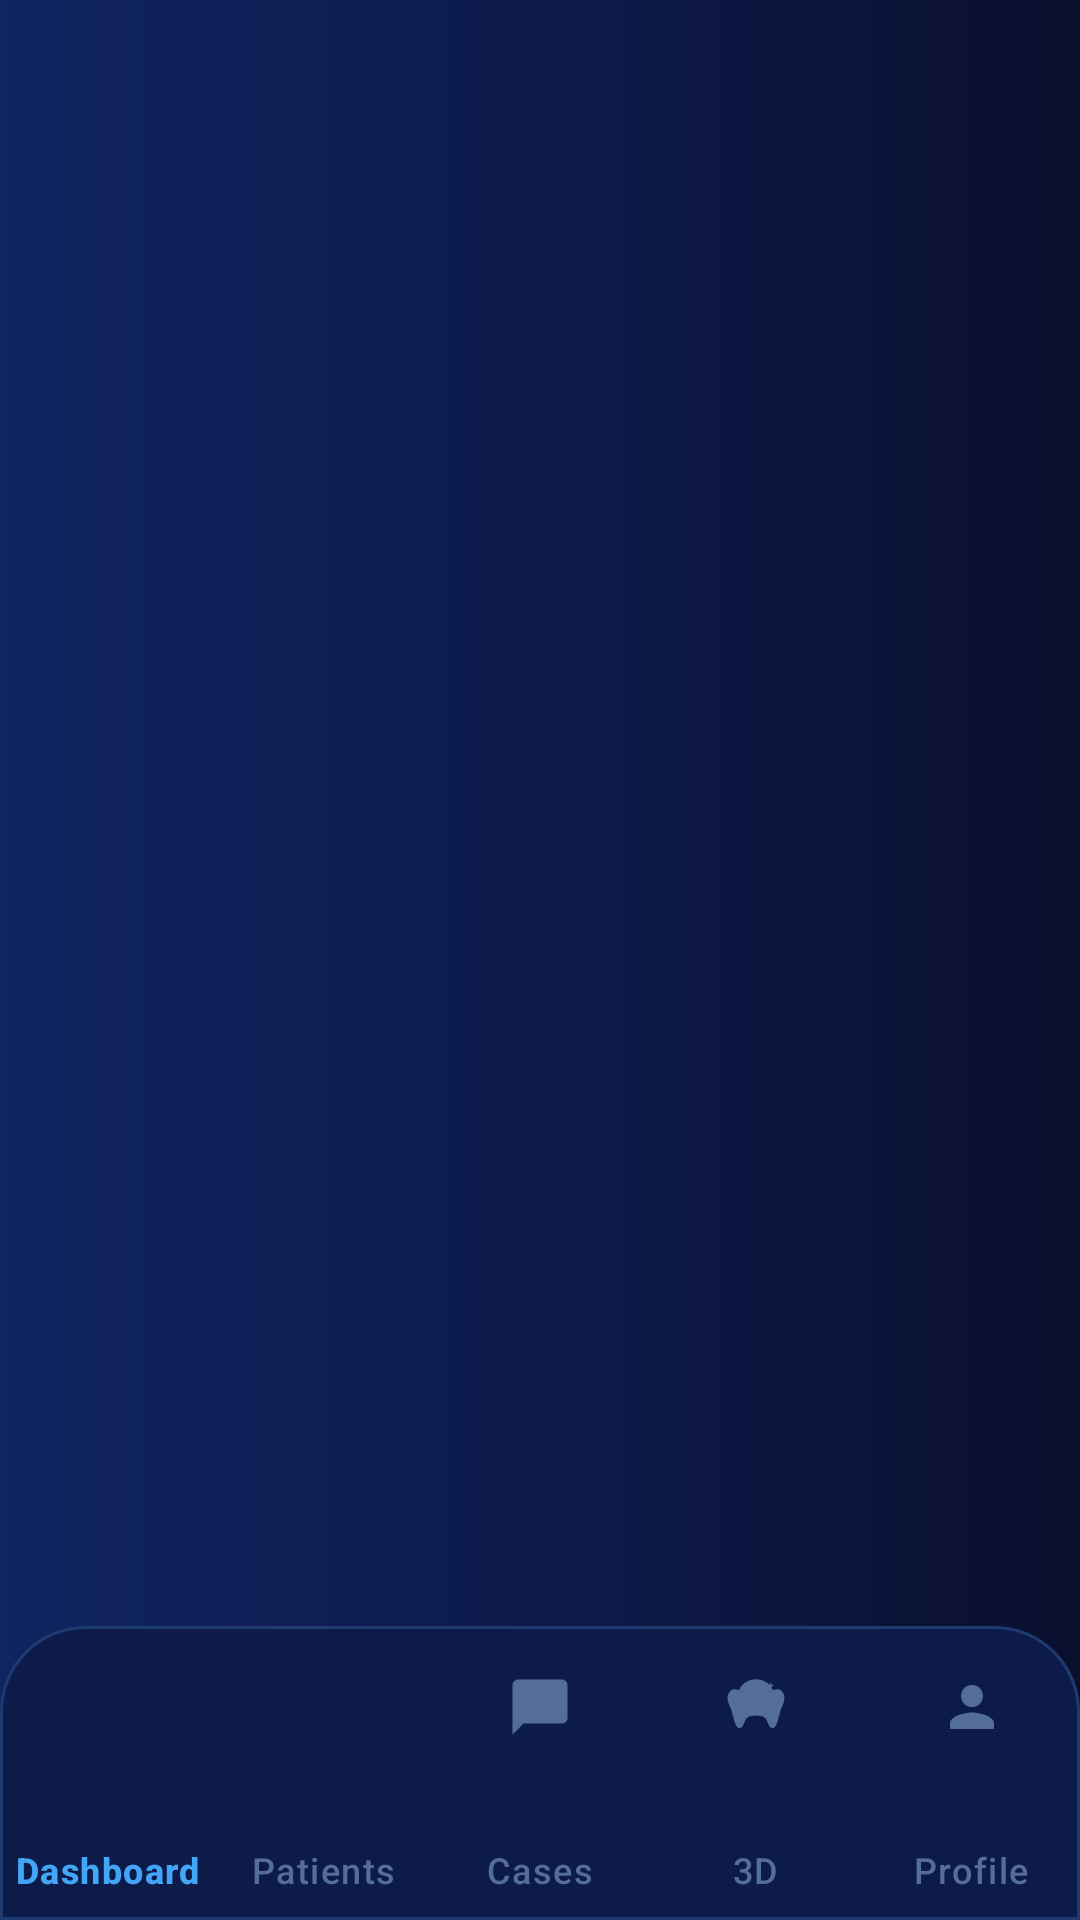

This screen was rendered from an Android layout file. Write that file and the resources it references.
<!-- AndroidManifest.xml: application theme Theme.SmileSync -->
<!-- res/layout/activity_main.xml -->
<?xml version="1.0" encoding="utf-8"?>
<androidx.coordinatorlayout.widget.CoordinatorLayout
    xmlns:android="http://schemas.android.com/apk/res/android"
    xmlns:app="http://schemas.android.com/apk/res-auto"
    xmlns:tools="http://schemas.android.com/tools"
    android:layout_width="match_parent"
    android:layout_height="match_parent"
    android:background="@drawable/bg_gradient"
    tools:context=".activities.MainActivity">

    
    <androidx.fragment.app.FragmentContainerView
        android:id="@+id/fragment_container"
        android:layout_width="match_parent"
        android:layout_height="match_parent"
        android:layout_marginBottom="80dp" />

    
    <com.google.android.material.bottomnavigation.BottomNavigationView
        android:id="@+id/bottom_nav"
        android:layout_width="match_parent"
        android:layout_height="wrap_content"
        android:layout_gravity="bottom"
        android:background="@drawable/bg_nav_bar_modern"
        android:elevation="16dp"
        android:paddingTop="10dp"
        android:paddingBottom="8dp"
        app:menu="@menu/bottom_nav_menu"
        app:itemIconTint="@color/nav_item_color"
        app:itemTextColor="@color/nav_item_color"
        app:itemIconSize="22dp"
        app:itemPaddingTop="6dp"
        app:itemPaddingBottom="4dp"
        app:labelVisibilityMode="labeled" />

</androidx.coordinatorlayout.widget.CoordinatorLayout>
<!-- resources referenced by this layout -->
<resources>
  <!-- drawable bg_gradient (drawable) -->
  <?xml version="1.0" encoding="utf-8"?>
  <shape xmlns:android="http://schemas.android.com/apk/res/android"
      android:shape="rectangle">
      <gradient
          android:angle="180"
          android:startColor="@color/bg_dark_navy"
          android:centerColor="@color/bg_dark_blue"
          android:endColor="@color/bg_mid_blue"
          android:type="linear" />
  </shape>
  <!-- drawable bg_nav_bar_modern (drawable) -->
  <?xml version="1.0" encoding="utf-8"?>
  <shape xmlns:android="http://schemas.android.com/apk/res/android"
      android:shape="rectangle">
      <solid android:color="#0D1B4B" />
      <corners
          android:topLeftRadius="28dp"
          android:topRightRadius="28dp" />
      <stroke
          android:width="1dp"
          android:color="#1E3A6E" />
  </shape>
  <style name="Theme.SmileSync" parent="Base.Theme.SmileSync" />
  <color name="bg_dark_navy">#0A0F2E</color>
  <color name="bg_dark_blue">#0D1B4B</color>
  <color name="bg_mid_blue">#0F2460</color>
  <style name="Base.Theme.SmileSync" parent="Theme.Material3.Light.NoActionBar">
          <item name="colorPrimary">@color/accent_blue</item>
          <item name="colorPrimaryVariant">@color/accent_blue_light</item>
          <item name="colorOnPrimary">@color/white</item>
          <item name="android:windowBackground">@color/bg_dark_navy</item>
          <item name="android:statusBarColor" tools:targetApi="21">@color/bg_dark_navy</item>
          <item name="android:navigationBarColor">@color/bg_dark_navy</item>
      </style>
  <color name="accent_blue">#1565C0</color>
  <color name="accent_blue_light">#1976D2</color>
  <color name="white">#FFFFFFFF</color>
</resources>
